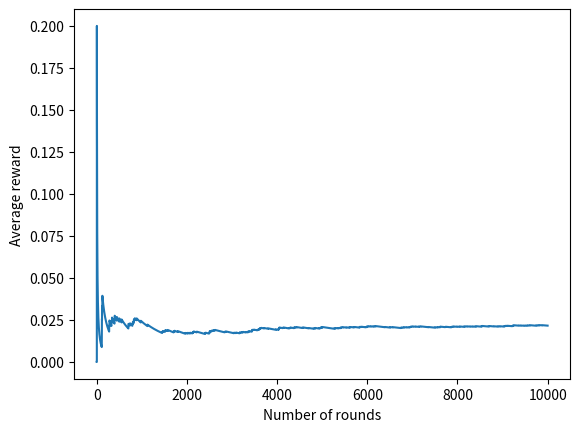

Reproduce this figure in Python.
import numpy as np
import pandas as pd
import matplotlib.pyplot as plt

class GaussianBandit:
    def __init__(self, mean=0, stdev=1) -> None:
        self.mean = mean
        self.stdev = stdev

    def lever(self):
        return np.round(np.random.normal(self.mean, self.stdev))


class BernoulliBandit(object):
    def __init__(self, p):
        self.p = p

    def display_ad(self):
        reward = np.random.binomial(n=1, p=self.p)
        return reward


class Game:
    def __init__(self, bandits) -> None:
        self.bandits = bandits
        np.random.shuffle(self.bandits)
        self.reset_game()

    def play(self, choice):
        reward = self.bandits[choice - 1].display_ad()
        self.rewards.append(reward)
        self.total_reward += reward
        self.n_played += 1
        return reward

    def match(self):
        self.reset_game()
        print("Game started. Enter 0 as input to end the game.")
        while True:
            print(f"\n -- Round {self.n_played}")
            choice = int(input(f"Choose a machine " +
                         f"from 1 to {len(self.bandits)}: "))
            if choice in range(1, len(self.bandits) + 1):
                reward = self.play(choice)
                print(f"Machine {choice} gave " + f"a reward of {reward}.")
                avg_rew = self.total_reward/self.n_played
                print(f"Your average reward " + f"so far is {avg_rew}.")
            else:
                break
        print("Game has ended.")
        if self.n_played > 0:
            print(f"Total reward is {self.total_reward}" +
                  f" after {self.n_played} round(s).")
            avg_rew = self.total_reward/self.n_played
            print(f"Average reward is {avg_rew}.")

    def reset_game(self):
        self.rewards = []
        self.total_reward = 0
        self.n_played = 0


if __name__ == '__main__':
    adA = BernoulliBandit(0.004)
    adB = BernoulliBandit(0.016)
    adC = BernoulliBandit(0.02)
    adD = BernoulliBandit(0.028)
    adE = BernoulliBandit(0.031)
    ads = [adA, adB, adC, adD, adE]
    game = Game(ads)
    # game.match()

    n_test = 10000
    n_prod = 90000
    n_ads = len(ads)
    Q = np.zeros(n_ads)  # Q, action values
    N = np.zeros(n_ads)  # N, total impressions
    total_reward = 0
    avg_rewards = []  # Save average rewards over time

    for i in range(n_test):
        ad_chosen = np.random.randint(n_ads)
        R = ads[ad_chosen].display_ad()  # Observe reward
        N[ad_chosen] += 1
        Q[ad_chosen] += (1 / N[ad_chosen]) * (R - Q[ad_chosen])
        total_reward += R
        avg_reward_so_far = total_reward / (i + 1)
        avg_rewards.append(avg_reward_so_far)

    best_ad_index = np.argmax(Q)
    print("The best performing ad is {}".format(chr(ord('A') + best_ad_index)))
    
    plt.plot(avg_rewards)
    plt.xlabel("Number of rounds")
    plt.ylabel("Average reward")
    plt.show()

    
